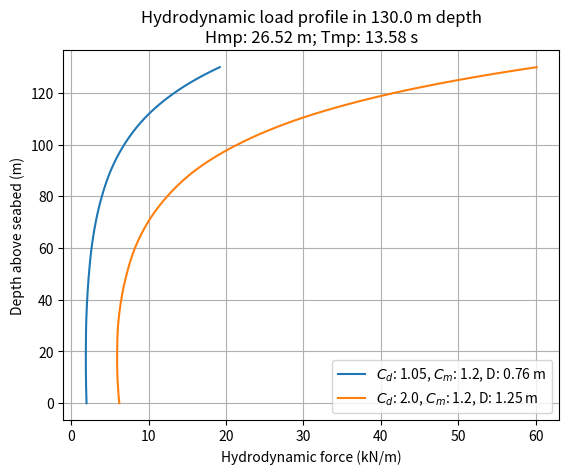

This chart was generated by the following Python code:
#!/usr/bin/env python3
# -*- coding: utf-8 -*-
# Hydrodynamic force on a tube
# C Kunte

import numpy as np
import matplotlib.pyplot as plt
from scipy.interpolate import interp1d


def create_depth_array(water_depth, num_points=200):
    # Creates an array of depths from seabed to surface
    return np.linspace(0, water_depth, num_points)


def interpolate_current_profile(current_data):
    # Interpolates the current profile based on depth and
    # velocity data
    depths = current_data[:, 0]
    velocities = current_data[:, 1]
    return interp1d(
        depths,
        velocities,
        kind="linear",
        fill_value="extrapolate",
    )


def calc_wave_number(
    wave_period,
    water_depth,
    tolerance=1e-6,
    max_iterations=100,
):
    # Calculates the wave number using the dispersion
    # relation (iterative)
    omega = 2 * np.pi / wave_period
    k = omega**2 / g  # Initial guess
    for _ in range(max_iterations):
        k_new = omega**2 / (g * np.tanh(k * water_depth))
        if np.abs(k_new - k) < tolerance:
            return k_new
        k = k_new
    return k  # Return the last estimate if no convergence


def wave_orbital_velo(
    depth,
    time,
    wave_height,
    wave_period,
    water_depth,
    wave_number,
):
    # Computes the wave orbital velocity at a given depth
    # and time
    omega = 2 * np.pi / wave_period
    amplitude = wave_height / 2
    return (
        amplitude
        * omega
        * np.cosh(wave_number * depth)
        / np.sinh(wave_number * water_depth)
        * np.cos(omega * time)
    )


def wave_orbital_accel(
    depth,
    time,
    wave_height,
    wave_period,
    water_depth,
    wave_number,
):
    # Computes the wave orbital acceleration at a given
    # depth and time
    omega = 2 * np.pi / wave_period
    amplitude = wave_height / 2
    return (
        -amplitude
        * omega**2
        * np.cosh(wave_number * depth)
        / np.sinh(wave_number * water_depth)
        * np.sin(omega * time)
    )


def hydrodynamic_force_at_depth(
    depth,
    time_points,
    wave_height,
    wave_period,
    water_depth,
    current_profile_func,
    wave_number,
    cd,
    cm,
    d_tube,
):
    # Calculates the hydrodynamic force per unit length at
    # a given depth over a wave cycle
    u_current = current_profile_func(depth)
    u_wave = wave_orbital_velo(
        depth,
        time_points,
        wave_height,
        wave_period,
        water_depth,
        wave_number,
    )
    du_dt_wave = wave_orbital_accel(
        depth,
        time_points,
        wave_height,
        wave_period,
        water_depth,
        wave_number,
    )
    u_total = u_wave + u_current
    f_drag = 0.5 * rho * cd * d_tube * u_total * np.abs(u_total)
    f_inertia = rho * cm * (np.pi * d_tube**2 / 4) * du_dt_wave
    f_total = f_drag + f_inertia
    return np.max(
        np.abs(f_total * 1e-3)
    )  # Peak absolute force in kN/m


def calc_force_profile(
    depth_array,
    time_points,
    wave_height,
    wave_period,
    water_depth,
    current_profile_func,
    wave_number,
    cd,
    cm,
    d_tube,
):
    # Calculates the hydrodynamic force profile over the
    # specified depth array.
    return [
        hydrodynamic_force_at_depth(
            z,
            time_points,
            wave_height,
            wave_period,
            water_depth,
            current_profile_func,
            wave_number,
            cd,
            cm,
            d_tube,
        )
        for z in depth_array
    ]


def plot_force_profile(
    force_profile_data,
    depth_array,
    wave_height,
    wave_period,
    water_depth,
    structure_data,
):
    # Plot hydrodynamic force profiles for multiple data sets
    # of Cd, Cm, and D_tube
    for i in range(len(force_profile_data)):
        force_profile = force_profile_data[i]
        cd = structure_data[i]["Cd"]
        cm = structure_data[i]["Cm"]
        d_tube = structure_data[i]["D_tube"]
        plt.plot(
            force_profile,
            depth_array,
            label=f"$C_d$: {cd}, $C_m$: {cm}, D: {d_tube} m",
        )

    plt.xlabel("Hydrodynamic force (kN/m)")
    plt.ylabel("Depth above seabed (m)")
    plt.title(
        f"Hydrodynamic load profile in {water_depth} m depth\nHmp: {wave_height} m; Tmp: {wave_period} s"
    )
    plt.grid(True)
    plt.legend()
    plt.savefig("hydforce.svg")
    plt.show()


if __name__ == "__main__":
    # --- INPUTS ---
    wave_height_input = 26.52  # wave height (m)
    wave_period_input = 13.58  # wave period (s)
    water_depth_input = 130.0  # total depth (m)
    current_data_input = np.array(
        [
            [0, 1.49],
            [5, 1.46],
            [10, 1.43],
            [20, 1.37],
            [30, 1.30],
            [40, 1.24],
            [50, 1.18],
            [60, 1.11],
            [70, 1.05],
            [80, 0.99],
            [90, 0.92],
            [100, 0.86],
            [110, 0.79],
            [120, 0.73],
            [130, 0.67],
        ]
    )
    # Define sets of Cd, Cm, and D_tube values
    struc_data_sets = [
        {"Cd": 1.05, "Cm": 1.20, "D_tube": 0.760},
        {"Cd": 2.0, "Cm": 1.2, "D_tube": 1.250},
    ]
    # --- END OF INPUTS ---

    # CONSTANTS
    rho = 1025  # seawater density (kg/m^3)
    g = 9.81  # gravitational acceleration (m/s^2)

    # Create depth array
    depths = create_depth_array(water_depth_input)

    # Interpolate current profile
    current_profile_interpolator = interpolate_current_profile(
        current_data_input
    )

    # Calculate wave number
    wave_number = calc_wave_number(
        wave_period_input, water_depth_input
    )

    # Time array for dynamic force
    time = np.linspace(0, wave_period_input, 200)  # one wave cycle

    # Compute force profiles for both sets of parameters
    all_force_profiles = []
    for data_set in struc_data_sets:
        force_profile = calc_force_profile(
            depths,
            time,
            wave_height_input,
            wave_period_input,
            water_depth_input,
            current_profile_interpolator,
            wave_number,
            data_set["Cd"],
            data_set["Cm"],
            data_set["D_tube"],
        )
        all_force_profiles.append(force_profile)

    # Plot the results
    plot_force_profile(
        all_force_profiles,
        depths,
        wave_height_input,
        wave_period_input,
        water_depth_input,
        struc_data_sets,
    )
